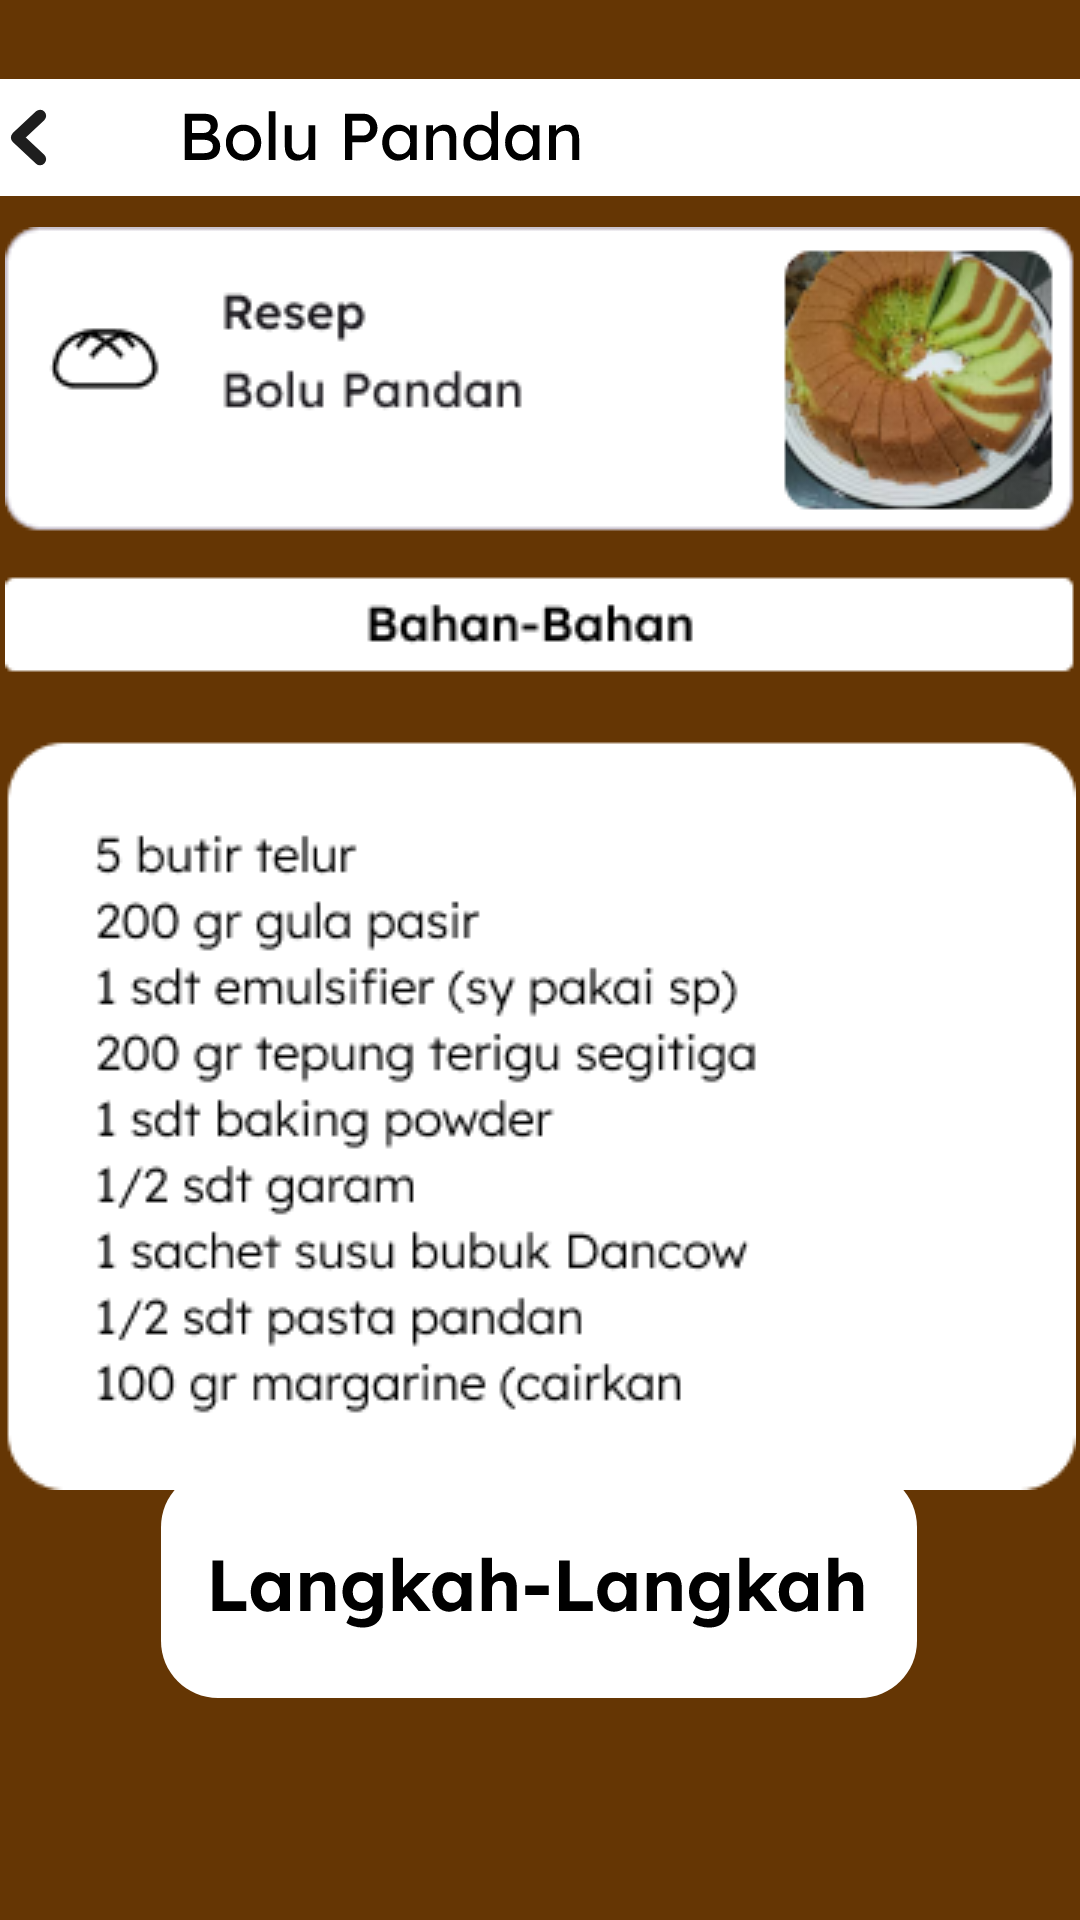

Layout XML and referenced resources for this Android screen:
<!-- AndroidManifest.xml: application theme Theme.Boluku -->
<!-- res/layout/activity_resep_bolu_pandan.xml -->
<?xml version="1.0" encoding="utf-8"?>
<android.support.constraint.ConstraintLayout xmlns:android="http://schemas.android.com/apk/res/android"
    xmlns:app="http://schemas.android.com/apk/res-auto"
    xmlns:tools="http://schemas.android.com/tools"
    android:layout_width="match_parent"
    android:layout_height="match_parent"
    android:background="@color/cokelat"
    tools:context=".resep_bolu_pandan">

    <ImageButton
        android:id="@+id/imageButton33"
        android:layout_width="wrap_content"
        android:layout_height="wrap_content"
        android:background="@drawable/riple_abuabu"
        app:layout_constraintBottom_toBottomOf="parent"
        app:layout_constraintStart_toStartOf="parent"
        app:layout_constraintTop_toTopOf="parent"
        app:layout_constraintVertical_bias="0.044"
        app:srcCompat="@drawable/tombol_bolu8" />

    <ImageView
        android:id="@+id/imageView16"
        android:layout_width="wrap_content"
        android:layout_height="wrap_content"
        app:layout_constraintBottom_toBottomOf="parent"
        app:layout_constraintEnd_toEndOf="parent"
        app:layout_constraintStart_toStartOf="parent"
        app:layout_constraintTop_toTopOf="parent"
        app:layout_constraintVertical_bias="0.345"
        app:srcCompat="@drawable/isi_bolu_pandan" />

    <ImageButton
        android:id="@+id/imageButton34"
        android:layout_width="wrap_content"
        android:layout_height="wrap_content"
        app:layout_constraintBottom_toBottomOf="parent"
        app:layout_constraintEnd_toEndOf="parent"
        app:layout_constraintHorizontal_bias="0.496"
        app:layout_constraintStart_toStartOf="parent"
        app:layout_constraintTop_toTopOf="parent"
        app:layout_constraintVertical_bias="0.869"
        android:background="@drawable/riple_abuabu"
        app:srcCompat="@drawable/tombol_langkah" />
</android.support.constraint.ConstraintLayout>
<!-- resources referenced by this layout -->
<resources>
  <color name="cokelat">#653604</color>
  <!-- drawable isi_bolu_pandan: png bitmap (drawable-v24, 39797 bytes) -->
  <!-- drawable tombol_bolu8: vector/xml drawable (drawable, 8360 chars, omitted) -->
  <!-- drawable tombol_langkah: vector/xml drawable (drawable, 10405 chars, omitted) -->
  <style name="Theme.Boluku" parent="Theme.AppCompat.Light.NoActionBar">
          
          <item name="colorPrimary">@color/purple_500</item>
          <item name="colorPrimaryDark">@color/cokelat</item>
          <item name="colorAccent">@color/teal_200</item>
          
      </style>
  <color name="purple_500">#FF6200EE</color>
  <color name="teal_200">#FF03DAC5</color>
</resources>
